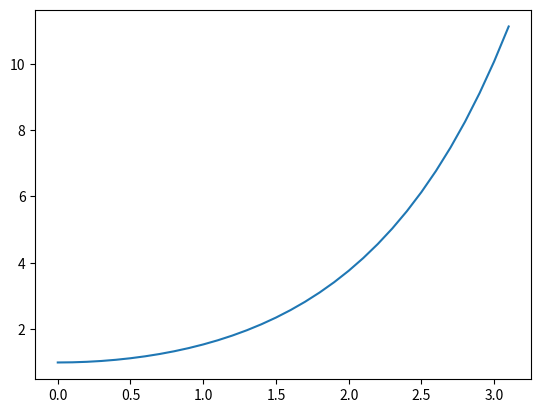

The matplotlib source for this figure:
import numpy as np 
import matplotlib.pyplot as plt 

x = np.arange(0, 1*np.pi, 0.1)
# x = np.linspace(0, 10, 100)

coshx = np.cosh(x)

plt.plot(x, coshx)
plt.show()
